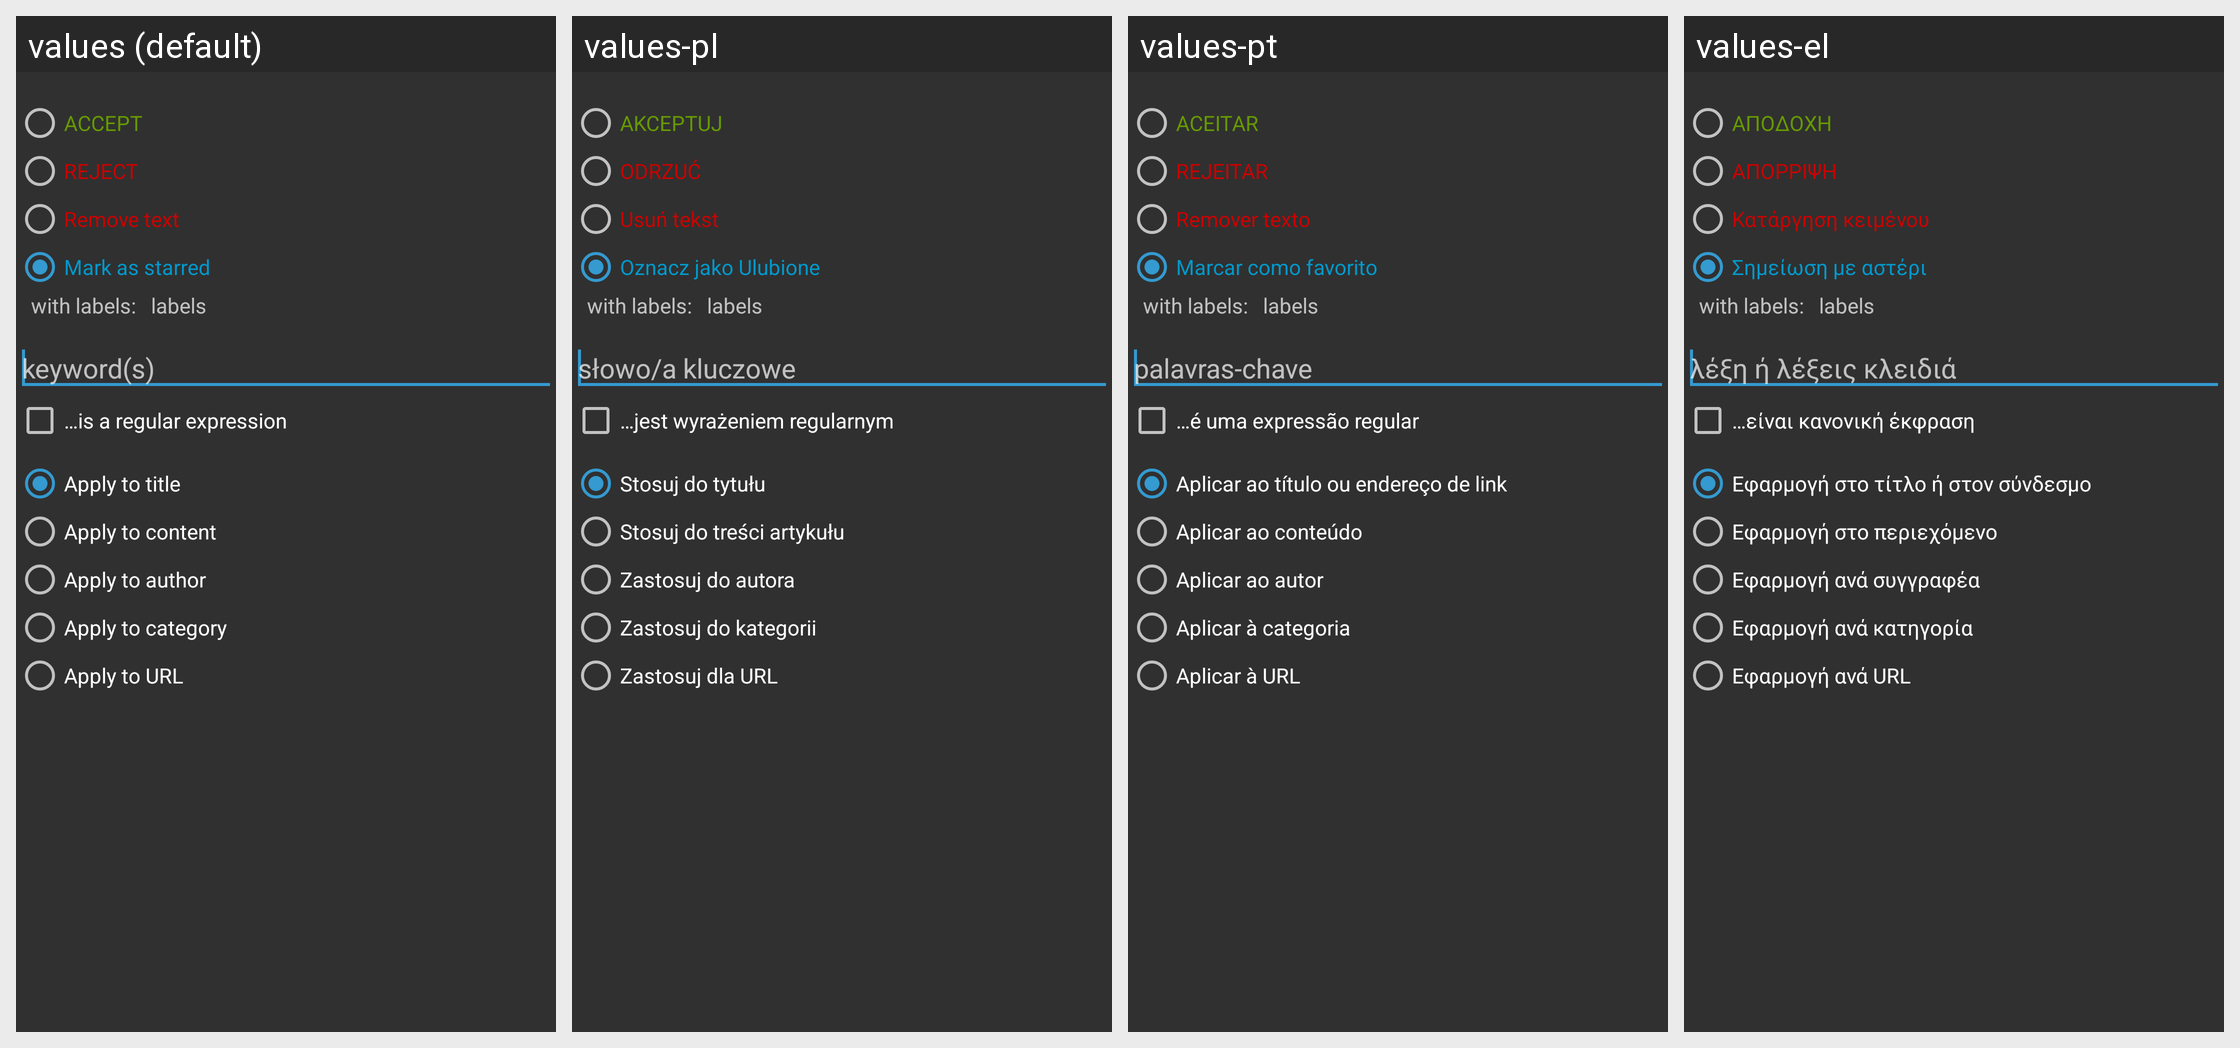

The same Android screen rendered under several of its app's locales, left to right. List the strings drawn on it with the default value and each locale's translation.
Android screen res/layout/dialog_filter_edit.xml rendered under 4 locales, left to right: values (default), values-pl, values-pt, values-el. Device: Nexus 5 (rendered at 1080×1920; each locale shown at half size, 540×960, under a caption strip naming it); theme Theme.Dark.
Other locales in the repository, not shown: values-ar, values-ca, values-cs, values-de, values-es, values-et, values-eu, values-fi, values-fr, values-gr, values-he, values-id, values-it, values-ko, values-ro, values-ru, values-sk, values-sr, values-sv, values-tr, values-uk, values-zh.
Strings drawn on this screen, with the default value and each locale's value (text and hints the layout hard-codes, and strings that could not be matched under every locale, appear in the picture but are not listed):

accept
  values: ACCEPT
  values-pl: AKCEPTUJ
  values-pt: ACEITAR
  values-el: ΑΠΟΔΟΧΗ

reject
  values: REJECT
  values-pl: ODRZUĆ
  values-pt: REJEITAR
  values-el: ΑΠΟΡΡΙΨΗ

removeText
  values: Remove text
  values-pl: Usuń tekst
  values-pt: Remover texto
  values-el: Κατάργηση κειμένου

markAsStarred
  values: Mark as starred
  values-pl: Oznacz jako Ulubione
  values-pt: Marcar como favorito
  values-el: Σημείωση με αστέρι

with_labels
  values: with labels:
  values-pl: with labels:  [not translated; the default value is used]
  values-pt: with labels:  [not translated; the default value is used]
  values-el: with labels:  [not translated; the default value is used]

keyword
  values: keyword(s)
  values-pl: słowo/a kluczowe
  values-pt: palavras-chave
  values-el: λέξη ή λέξεις κλειδιά

filter_is_regex
  values: …is a regular expression
  values-pl: …jest wyrażeniem regularnym
  values-pt: …é uma expressão regular
  values-el: …είναι κανονική έκφραση

filter_apply_to_title
  values: Apply to title
  values-pl: Stosuj do tytułu
  values-pt: Aplicar ao título ou endereço de link
  values-el: Εφαρμογή στο τίτλο ή στον σύνδεσμο

filter_apply_to_content
  values: Apply to content
  values-pl: Stosuj do treści artykułu
  values-pt: Aplicar ao conteúdo
  values-el: Εφαρμογή στο περιεχόμενο

filter_apply_to_author
  values: Apply to author
  values-pl: Zastosuj do autora
  values-pt: Aplicar ao autor
  values-el: Εφαρμογή ανά συγγραφέα

filter_apply_to_category
  values: Apply to category
  values-pl: Zastosuj do kategorii
  values-pt: Aplicar à categoria
  values-el: Εφαρμογή ανά κατηγορία

filter_apply_to_url
  values: Apply to URL
  values-pl: Zastosuj dla URL
  values-pt: Aplicar à URL
  values-el: Εφαρμογή ανά URL
